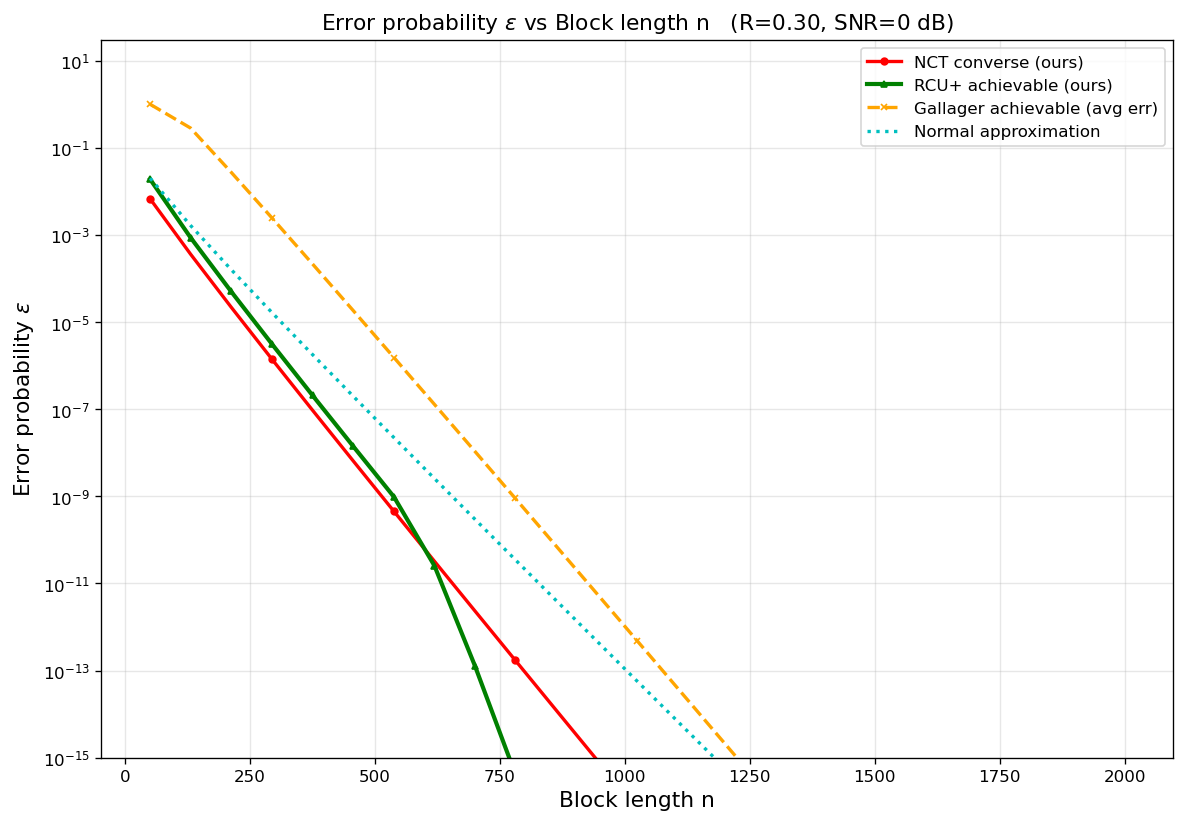

Source data for this figure (header and first rows):
curve, rate_bits, snr_db, n, epsilon
NCT converse (ours), 0.3, 0, 50, 0.006753
NCT converse (ours), 0.3, 0, 131, 0.000362
NCT converse (ours), 0.3, 0, 212, 2.21564e-05
NCT converse (ours), 0.3, 0, 294, 1.39862e-06
NCT converse (ours), 0.3, 0, 375, 9.48257e-08
NCT converse (ours), 0.3, 0, 456, 6.58965e-09
NCT converse (ours), 0.3, 0, 538, 4.51063e-10
NCT converse (ours), 0.3, 0, 619, 3.23236e-11
NCT converse (ours), 0.3, 0, 700, 2.3399e-12
NCT converse (ours), 0.3, 0, 781, 1.70763e-13
NCT converse (ours), 0.3, 0, 862, 1.25448e-14
NCT converse (ours), 0.3, 0, 944, 8.97382e-16
NCT converse (ours), 0.3, 0, 1025, 6.66036e-17
NCT converse (ours), 0.3, 0, 1106, 4.96312e-18
NCT converse (ours), 0.3, 0, 1188, 3.59436e-19
NCT converse (ours), 0.3, 0, 1269, 2.69599e-20
NCT converse (ours), 0.3, 0, 1350, 2.02758e-21
NCT converse (ours), 0.3, 0, 1431, 1.52852e-22
NCT converse (ours), 0.3, 0, 1512, 1.15476e-23
NCT converse (ours), 0.3, 0, 1594, 8.46661e-25
NCT converse (ours), 0.3, 0, 1675, 6.41988e-26
NCT converse (ours), 0.3, 0, 1756, 4.87561e-27
NCT converse (ours), 0.3, 0, 1838, 3.59211e-28
NCT converse (ours), 0.3, 0, 1919, 2.73565e-29
NCT converse (ours), 0.3, 0, 2000, 2.08594e-30
RCU+ achievable (ours), 0.3, 0, 50, 0.01899
RCU+ achievable (ours), 0.3, 0, 131, 0.0008688
RCU+ achievable (ours), 0.3, 0, 212, 5.05631e-05
RCU+ achievable (ours), 0.3, 0, 294, 3.10994e-06
RCU+ achievable (ours), 0.3, 0, 375, 2.0755e-07
RCU+ achievable (ours), 0.3, 0, 456, 1.42681e-08
RCU+ achievable (ours), 0.3, 0, 538, 9.68889e-10
RCU+ achievable (ours), 0.3, 0, 619, 2.54918e-11
RCU+ achievable (ours), 0.3, 0, 700, 1.28966e-13
RCU+ achievable (ours), 0.3, 0, 781, 4.16759e-16
Gallager achievable (avg err), 0.3, 0, 50, 1
Gallager achievable (avg err), 0.3, 0, 131, 0.2841
Gallager achievable (avg err), 0.3, 0, 212, 0.02765
Gallager achievable (avg err), 0.3, 0, 294, 0.00245
Gallager achievable (avg err), 0.3, 0, 375, 0.0002159
Gallager achievable (avg err), 0.3, 0, 456, 1.86177e-05
Gallager achievable (avg err), 0.3, 0, 538, 1.5346e-06
Gallager achievable (avg err), 0.3, 0, 619, 1.29004e-07
Gallager achievable (avg err), 0.3, 0, 700, 1.07566e-08
Gallager achievable (avg err), 0.3, 0, 781, 8.91185e-10
Gallager achievable (avg err), 0.3, 0, 862, 7.34547e-11
Gallager achievable (avg err), 0.3, 0, 944, 5.84534e-12
Gallager achievable (avg err), 0.3, 0, 1025, 4.78023e-13
Gallager achievable (avg err), 0.3, 0, 1106, 3.8974e-14
Gallager achievable (avg err), 0.3, 0, 1188, 3.07263e-15
Gallager achievable (avg err), 0.3, 0, 1269, 2.49293e-16
Gallager achievable (avg err), 0.3, 0, 1350, 2.0186e-17
Gallager achievable (avg err), 0.3, 0, 1431, 1.63164e-18
Gallager achievable (avg err), 0.3, 0, 1512, 1.31681e-19
Gallager achievable (avg err), 0.3, 0, 1594, 1.02873e-20
Gallager achievable (avg err), 0.3, 0, 1675, 8.28005e-22
Gallager achievable (avg err), 0.3, 0, 1756, 6.6568e-23
Gallager achievable (avg err), 0.3, 0, 1838, 5.18229e-24
Gallager achievable (avg err), 0.3, 0, 1919, 4.15797e-25
Gallager achievable (avg err), 0.3, 0, 2000, 3.3332e-26
... 25 more rows
